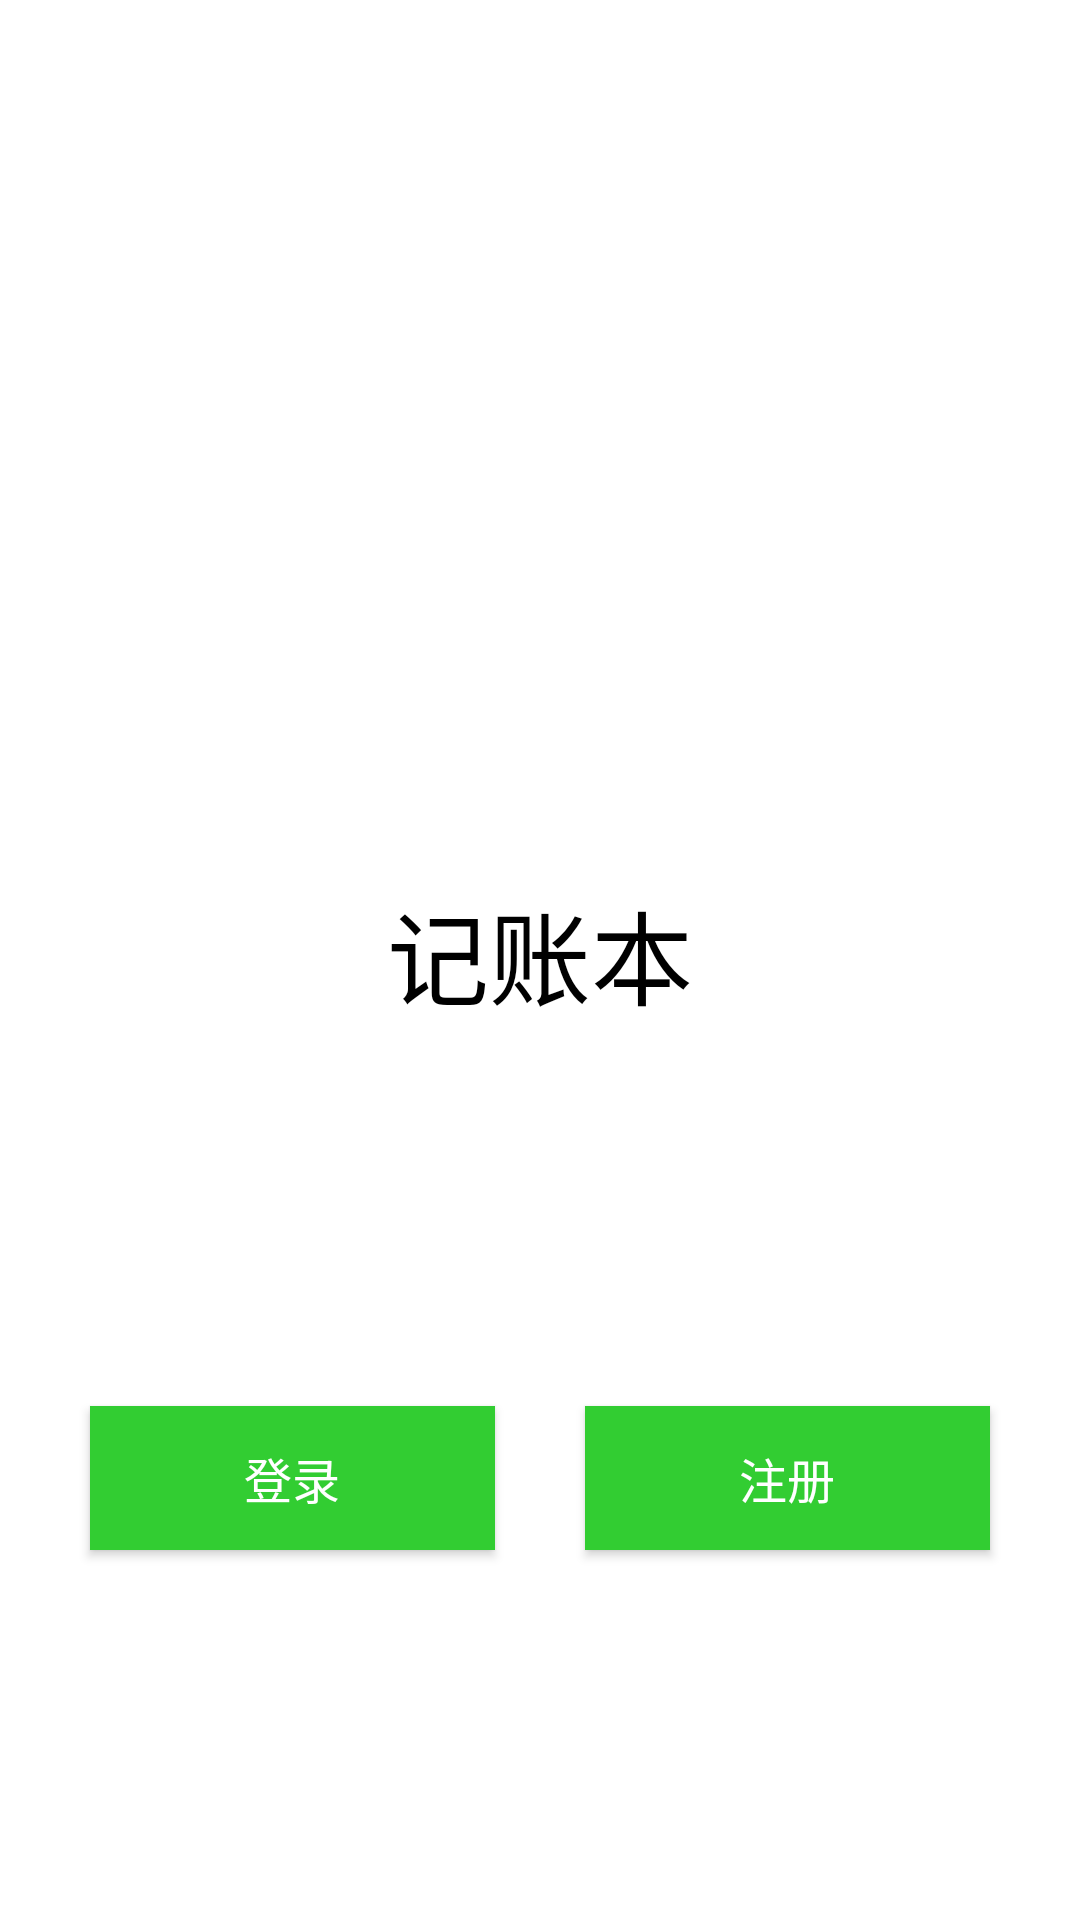

Reconstruct the res/layout file that produces this screen, plus the resources it refers to.
<!-- AndroidManifest.xml: application theme AppTheme -->
<!-- res/layout/activity_welcome.xml -->
<?xml version="1.0" encoding="utf-8"?>
<LinearLayout xmlns:android="http://schemas.android.com/apk/res/android"
    xmlns:app="http://schemas.android.com/apk/res-auto"
    xmlns:tools="http://schemas.android.com/tools"
    android:layout_width="match_parent"
    android:layout_height="match_parent"
    android:background="#FFFFFF"
    android:gravity="center"
    android:orientation="vertical"
    tools:context="com.hdu.easyaccount.WelcomeActivity">

    <ImageView
        android:id="@+id/imageView"
        android:layout_width="200dp"
        android:layout_height="200dp"
        android:src="@drawable/logo" />

    <TextView
        android:layout_width="match_parent"
        android:layout_height="wrap_content"
        android:layout_marginBottom="96dp"
        android:gravity="center"
        android:text="@string/version_info"
        android:textColor="#000000"
        android:textSize="34sp" />

    <LinearLayout
        android:layout_width="match_parent"
        android:layout_height="wrap_content"
        android:layout_margin="15dp"
        android:gravity="center"
        android:orientation="horizontal">

        <Button
            android:id="@+id/to_login_button"
            android:layout_width="0dp"
            android:layout_height="wrap_content"
            android:layout_margin="15dp"
            android:layout_weight="1"
            android:background="#32CD32"
            android:text="登录"
            android:textColor="#fff"
            android:textSize="16sp" />

        <Button
            android:id="@+id/to_register_button"
            android:layout_width="0dp"
            android:layout_height="wrap_content"
            android:layout_margin="15dp"
            android:layout_weight="1"
            android:background="#32CD32"
            android:text="注册"
            android:textColor="#fff"
            android:textSize="16sp" />
    </LinearLayout>

</LinearLayout>
<!-- resources referenced by this layout -->
<resources>
  <string name="version_info">记账本</string>
  <style name="AppTheme" parent="Theme.AppCompat.Light.NoActionBar">
          
          <item name="colorPrimary">#73CBEC</item>
          <item name="colorPrimaryDark">#73CBEC</item>
          <item name="colorAccent">#73CBEC</item>
      </style>
</resources>
